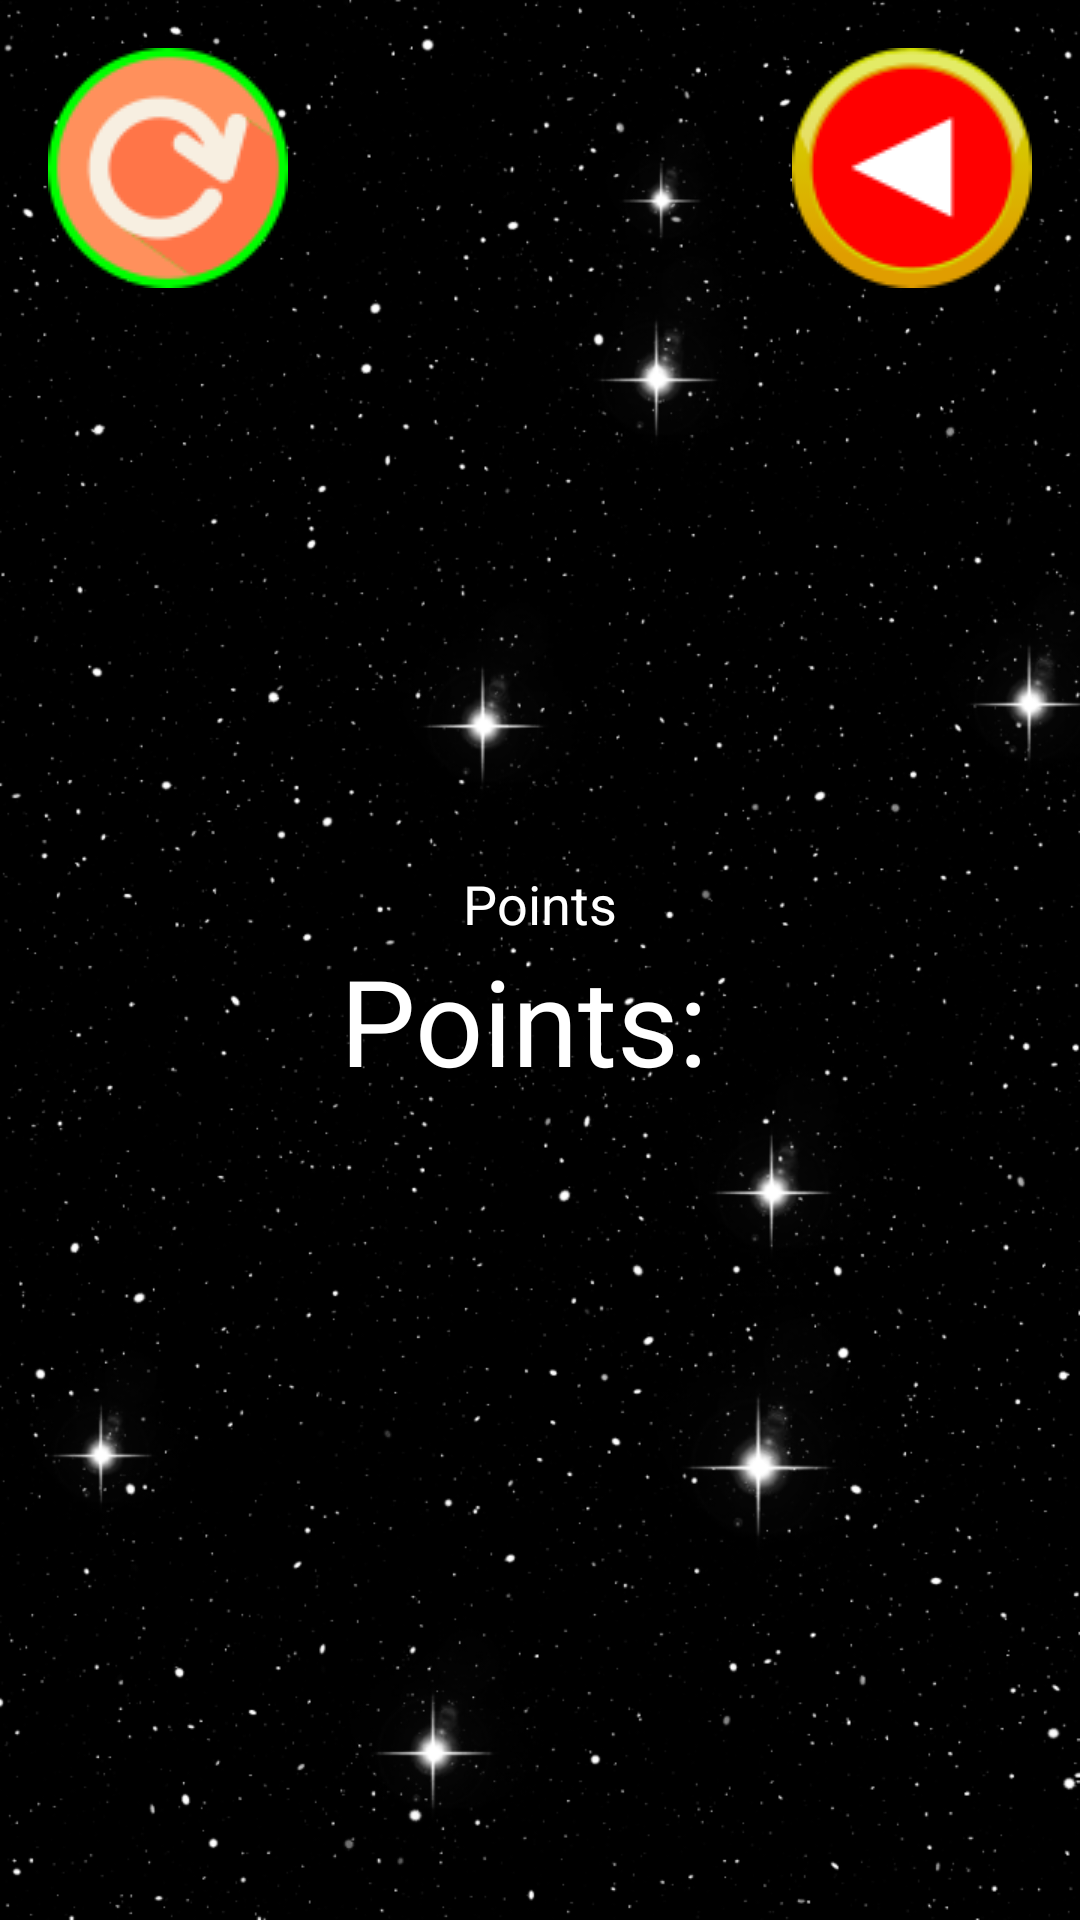

Android layout source for this screen:
<!-- AndroidManifest.xml: application theme Theme.AppCompat.Light.NoActionBar.Fullscreen -->
<!-- res/layout/game_over.xml -->
<?xml version="1.0" encoding="utf-8"?>
<LinearLayout xmlns:android="http://schemas.android.com/apk/res/android"
    android:orientation="vertical"
    android:layout_width="match_parent"
    android:layout_height="match_parent"
    android:background="@drawable/background"
    android:padding="16dp">
    <LinearLayout
        android:layout_width="wrap_content"
        android:layout_height="wrap_content">
        <ImageView
            android:layout_width="wrap_content"
            android:layout_height="wrap_content"
            android:background="@drawable/restart"
            android:contentDescription="restart"
            android:onClick="restart" />
        <View
            android:layout_width="0dp"
            android:layout_height="0dp"
            android:layout_weight="1"/>
        <ImageButton
            android:layout_width="wrap_content"
            android:layout_height="wrap_content"
            android:background="@drawable/exit"
            android:contentDescription="exit"
            android:onClick="exit"/>
    </LinearLayout>
    <LinearLayout
        android:layout_width="match_parent"
        android:layout_height="match_parent"
        android:layout_gravity="center"
        android:gravity="center"
        android:orientation="vertical"
        android:layout_marginBottom="64dp">
        <TextView
            android:layout_width="wrap_content"
            android:layout_height="wrap_content"
            android:text="Points"
            android:textColor="#ffffff"
            android:textSize="18sp"/>
        <TextView
            android:layout_width="wrap_content"
            android:layout_height="wrap_content"
            android:id="@+id/tvPoints"
            android:text="Points: "
            android:textColor="#ffffff"
            android:textSize="40sp"/>
    </LinearLayout>

</LinearLayout>
<!-- resources referenced by this layout -->
<resources>
  <!-- drawable background: png bitmap (drawable, 237843 bytes) -->
  <!-- drawable exit: png bitmap (drawable, 4370 bytes) -->
  <!-- drawable restart: png bitmap (drawable, 4874 bytes) -->
  <style name="Theme.AppCompat.Light.NoActionBar.Fullscreen" parent="@style/Theme.AppCompat.Light.NoActionBar">
  
          <item name="android:windowNoTitle">true</item>
          <item name="android:windowActionBar">false</item>
          <item name="android:windowFullscreen">true</item>
          <item name="android:windowContentOverlay">@null</item>
  
      </style>
</resources>
